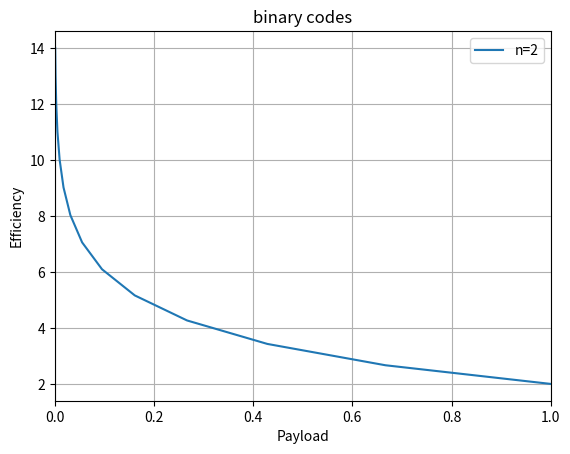

This figure's Python source:
#!/usr/bin/python3

import matplotlib.pyplot as plt
import numpy as np


def get_series(n, p_range):
    payload=[]
    efficiency=[]
    print("-- n:", n, "--")
    for p in p_range:
        alpha = p*np.log2(n) / ( (n**p-1)/(n-1) )
        e = p*np.log2(n) / (1-n**(-p) )

        print(p, round(alpha,2), round(e,2))
        payload.append(alpha)
        efficiency.append(e)
    return payload, efficiency

payload, efficiency = get_series(2, range(1,15))
plt.plot(payload, efficiency, label='n=2')

plt.xlim(0, 1)
plt.xlabel('Payload')
plt.ylabel('Efficiency')
plt.title('binary codes')
plt.grid(True)
plt.legend()

plt.show()
